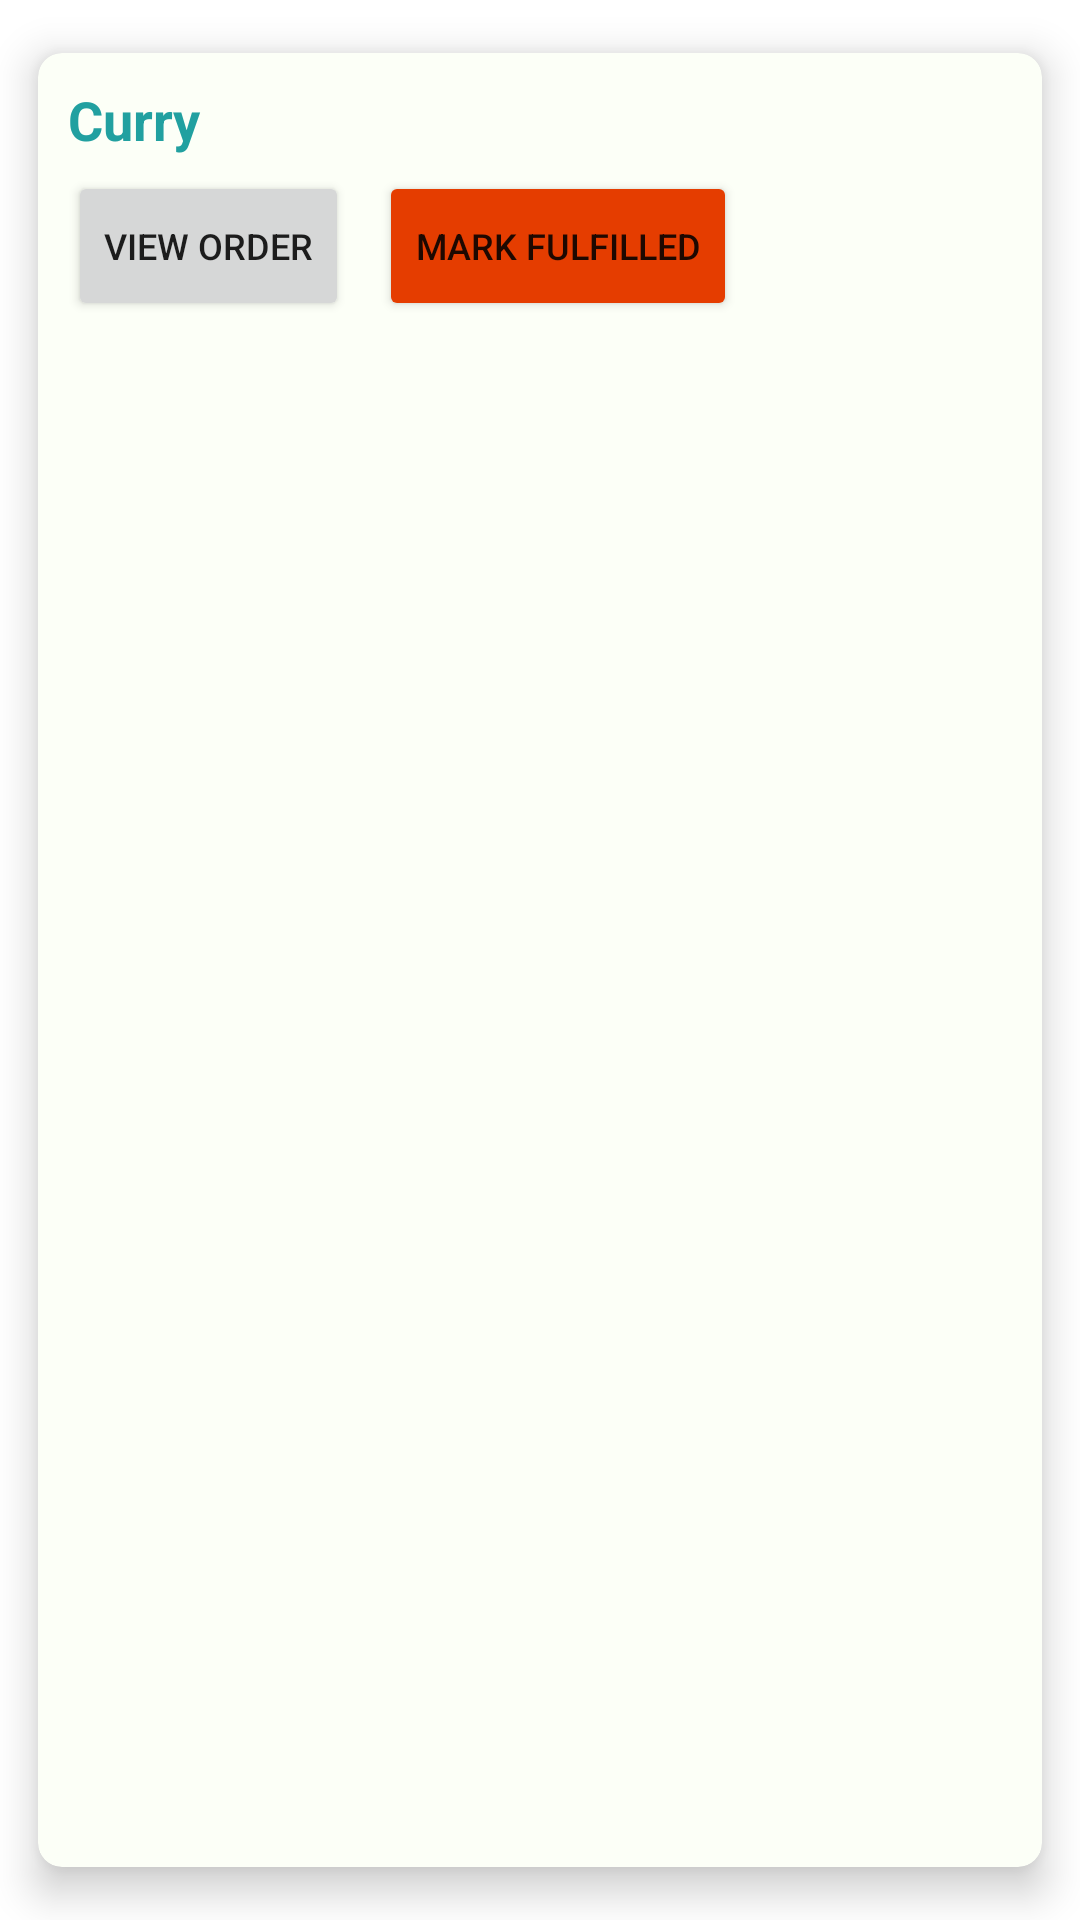

Reconstruct the res/layout file that produces this screen, plus the resources it refers to.
<!-- AndroidManifest.xml: application theme Theme.RestaurantManagement -->
<!-- res/layout/manage_order_cardview.xml -->
<?xml version="1.0" encoding="utf-8"?>
<androidx.cardview.widget.CardView
    xmlns:android="http://schemas.android.com/apk/res/android"
    xmlns:app="http://schemas.android.com/apk/res-auto"
    android:layout_width="match_parent"
    android:layout_height="wrap_content"
    android:layout_margin="5dp"
    app:cardBackgroundColor="@color/white"
    app:cardCornerRadius="8dp"
    app:cardElevation="8dp"
    app:cardMaxElevation="10dp"
    app:cardPreventCornerOverlap="true"
    app:cardUseCompatPadding="true">

    <RelativeLayout
        android:layout_width="match_parent"
        android:layout_height="wrap_content">

        <TextView
            android:id="@+id/orderId"
            android:layout_width="match_parent"
            android:layout_height="wrap_content"
            android:layout_marginStart="10dp"
            android:layout_marginTop="10dp"
            android:text="@string/foodTitle"
            android:textColor="@color/secondary_mid"
            android:textSize="18sp"
            android:textStyle="bold" />

        <LinearLayout
            android:layout_below="@id/orderId"
            android:id="@+id/buttonMenu"
            android:layout_width="match_parent"
            android:orientation="horizontal"
            android:layout_height="wrap_content"
            android:padding="5dp">
            <Button
                android:id="@+id/viewOrderBtn"
                android:layout_width="wrap_content"
                android:layout_height="50dp"
                android:textSize="12sp"
                android:text="@string/view_order"
                android:layout_marginHorizontal="5dp"/>
            <Button
                android:id="@+id/markFulfilledBtn"
                android:layout_width="wrap_content"
                android:layout_height="50dp"
                android:textSize="12sp"
                android:text="@string/mark_fulfilled"
                android:backgroundTint="@color/primary_mid"
                android:layout_marginHorizontal="5dp"/>
        </LinearLayout>
    </RelativeLayout>
</androidx.cardview.widget.CardView>
<!-- resources referenced by this layout -->
<resources>
  <color name="primary_mid">#E53D00</color>
  <color name="secondary_mid">#21A0A0</color>
  <color name="white">#FCFFF7</color>
  <string name="foodTitle">Curry</string>
  <string name="mark_fulfilled">Mark Fulfilled</string>
  <string name="view_order">View Order</string>
  <style name="Theme.RestaurantManagement" parent="Theme.MaterialComponents.DayNight.DarkActionBar">
          
          <item name="colorPrimary">#21A0A0</item>
          <item name="colorPrimaryVariant">#21A0A0</item>
          <item name="colorOnPrimary">#DDFFF7</item>
          
          <item name="colorSecondary">#FCFFF7</item>
          <item name="colorSecondaryVariant">#21A0A0</item>
          <item name="colorOnSecondary">#FCFFF7</item>
          
          <item name="android:statusBarColor" tools:targetApi="l">?attr/colorPrimaryVariant</item>
          
          <item name="floatingActionButtonPrimaryStyle">@color/white</item>
          <item name="colorAccent">@color/white</item>
      </style>
</resources>
